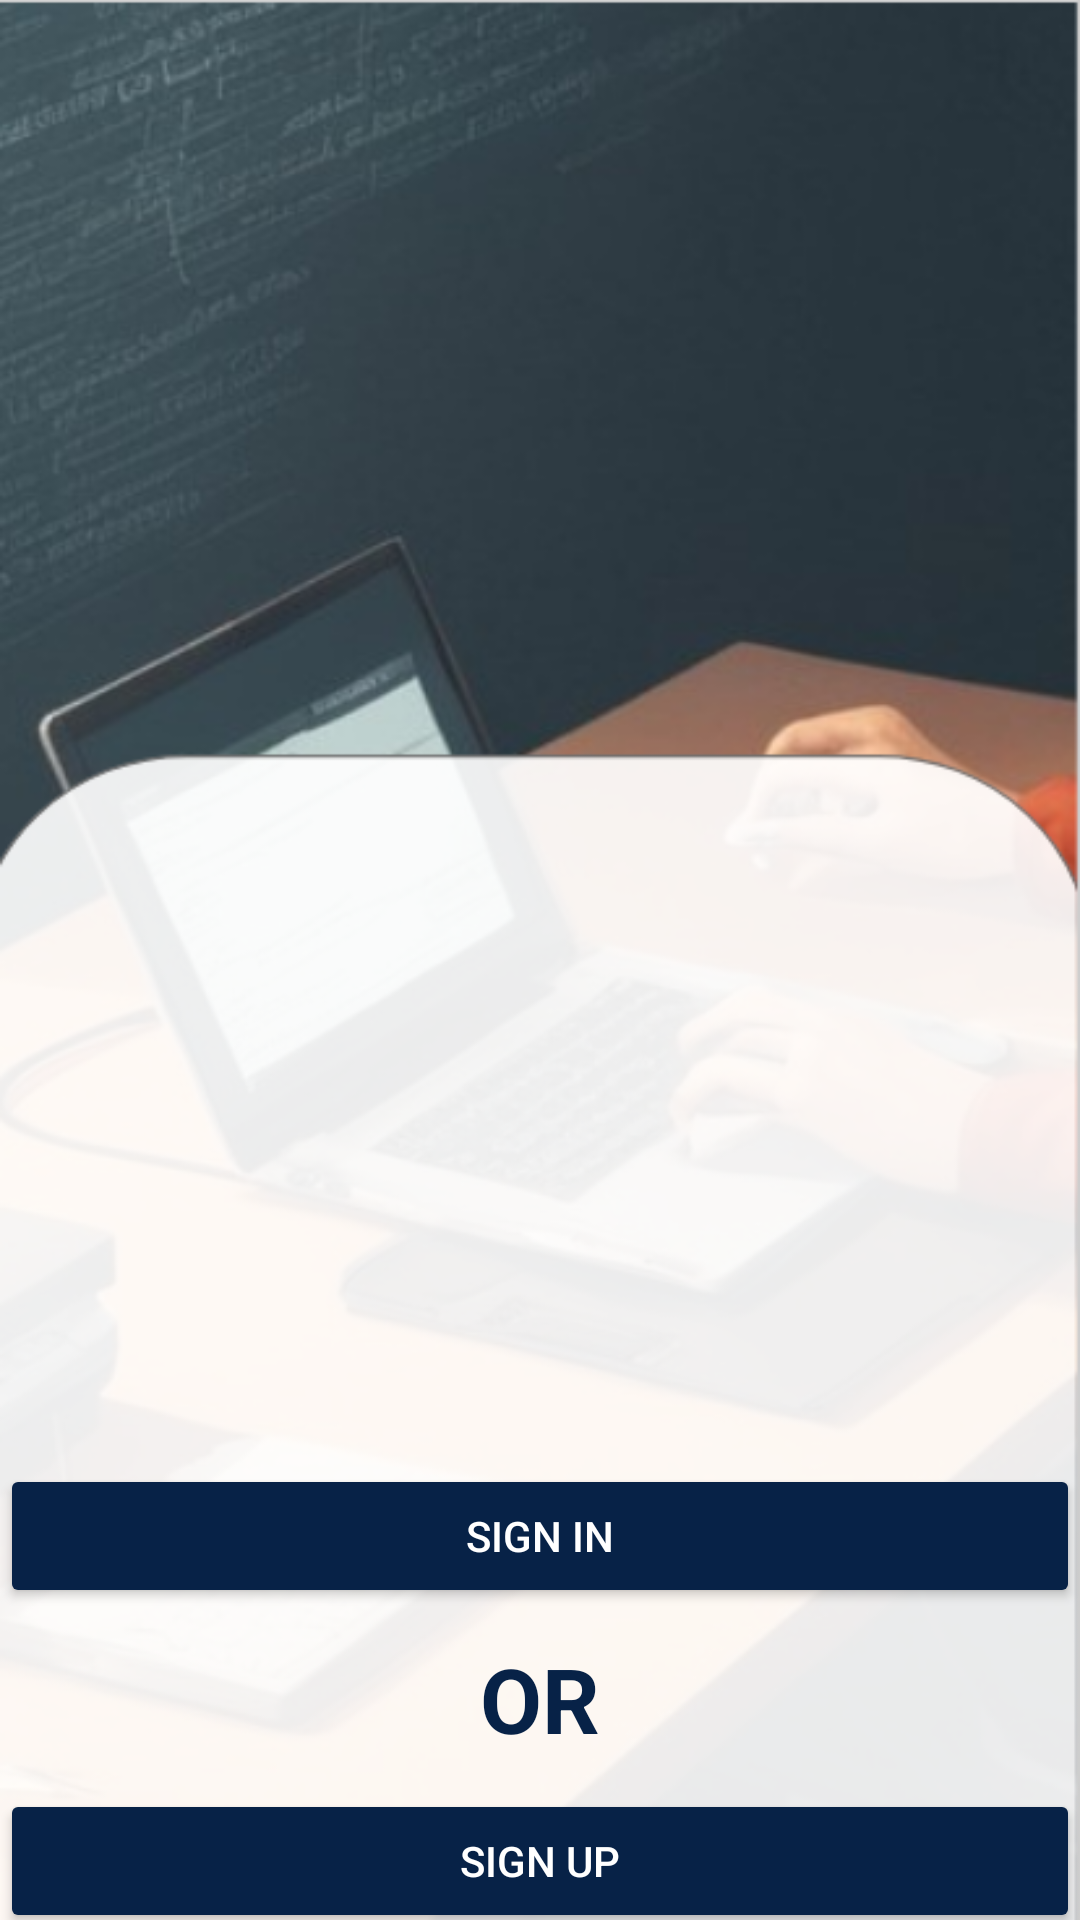

This screen was rendered from an Android layout file. Write that file and the resources it references.
<!-- AndroidManifest.xml: application theme Theme.SplashScreenAnimation -->
<!-- res/layout/activity_sign_in_sign_up.xml -->
<?xml version="1.0" encoding="utf-8"?>
<androidx.constraintlayout.widget.ConstraintLayout xmlns:android="http://schemas.android.com/apk/res/android"
    xmlns:app="http://schemas.android.com/apk/res-auto"
    xmlns:tools="http://schemas.android.com/tools"
    android:layout_width="match_parent"
    android:layout_height="match_parent"
    android:background="@drawable/in_out_bg"
    android:fitsSystemWindows="true"
    tools:context=".SignInSignUpActivity">


    <Button
        android:id="@+id/signIn_btn"
        android:layout_width="@dimen/_100sdp"
        android:layout_height="wrap_content"
        android:layout_centerInParent="true"
        android:layout_marginTop="488dp"
        android:backgroundTint="@color/midnight_blue"
        android:text="Sign In"
        android:textAllCaps="true"
        android:textColor="@color/white"
        app:flow_horizontalAlign="center"
        app:layout_constraintEnd_toEndOf="parent"
        app:layout_constraintHorizontal_bias="0.498"
        app:layout_constraintStart_toStartOf="parent"
        app:layout_constraintTop_toTopOf="parent" />

    <TextView
        android:id="@+id/textView2"
        android:layout_width="wrap_content"
        android:layout_height="wrap_content"
        android:text="OR"
        android:layout_marginTop="10dp"
        android:textColor="@color/midnight_blue"
        android:textSize="30sp"
        android:textStyle="bold"
        app:flow_verticalAlign="center"
        app:layout_constraintEnd_toEndOf="parent"
        app:layout_constraintStart_toStartOf="parent"
        app:layout_constraintTop_toBottomOf="@+id/signIn_btn" />

    <Button
        android:id="@+id/signUp_btn"
        android:layout_width="@dimen/_100sdp"
        android:layout_height="wrap_content"
        android:backgroundTint="@color/midnight_blue"
        android:text="Sign Up"
        android:layout_marginTop="10dp"
        android:textAllCaps="true"
        android:textColor="@color/white"
        app:flow_horizontalAlign="center"
        app:layout_constraintEnd_toEndOf="parent"
        app:layout_constraintHorizontal_bias="0.498"
        app:layout_constraintStart_toStartOf="parent"
        app:layout_constraintTop_toBottomOf="@+id/textView2" />


</androidx.constraintlayout.widget.ConstraintLayout>
<!-- resources referenced by this layout -->
<resources>
  <color name="midnight_blue">#072247</color>
  <color name="white">#FFFFFFFF</color>
  <!-- drawable in_out_bg: png bitmap (drawable, 185623 bytes) -->
  <style name="Theme.SplashScreenAnimation" parent="Base.Theme.SplashScreenAnimation" />
  <style name="Base.Theme.SplashScreenAnimation" parent="Theme.Material3.Light.NoActionBar">
          
          
          <item name="android:statusBarColor">@color/midnight_blue</item>
      </style>
</resources>
